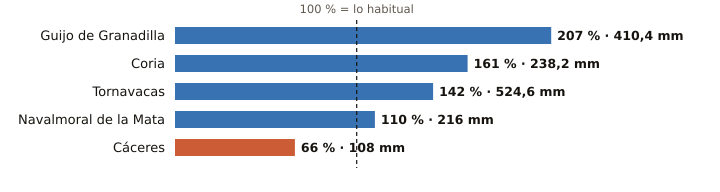

The table this chart was drawn from, first rows:
estacion, provincia, indicativo, mm_otono, referencia_mm, pct, periodo_referencia, hasta, hora
Guijo de Granadilla, Cáceres, 3503, 410.4, 198.4, 207, 1991-2025, 2026-11-18, 3
Coria, Cáceres, 3526X, 238.2, 147.7, 161, 1991-2020, 2026-11-18, 3
Tornavacas, Cáceres, 3514B, 524.6, 369.6, 142, 2008-2025, 2026-11-18, 3
Navalmoral de la Mata, Cáceres, 3434X, 216.0, 195.8, 110, 2002-2025, 2026-11-18, 3
Cáceres, Cáceres, 3469A, 108.0, 163.6, 66, 1991-2020, 2026-11-18, 3
